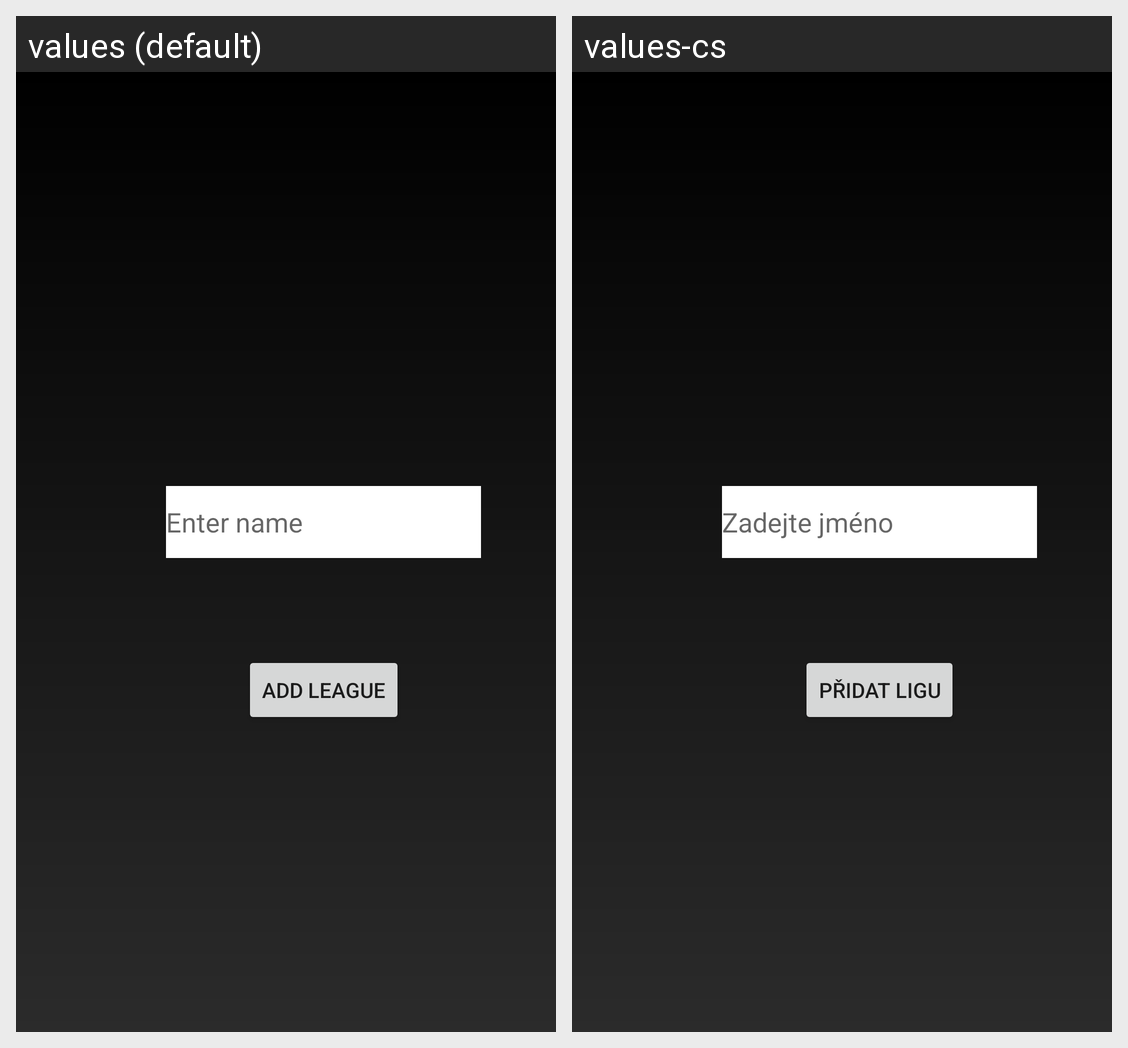

Strings drawn on this Android screen and how each of the app's shown locales translates them:
Android screen res/layout/new_league_layout.xml rendered under 2 locales, left to right: values (default), values-cs. Device: Nexus 5 (rendered at 1080×1920; each locale shown at half size, 540×960, under a caption strip naming it); theme Theme.Zapasovnik.
Strings drawn on this screen, with the default value and each locale's value (text and hints the layout hard-codes, and strings that could not be matched under every locale, appear in the picture but are not listed):

enter_name
  values: Enter name
  values-cs: Zadejte jméno

add_league
  values: Add league
  values-cs: Přidat ligu
